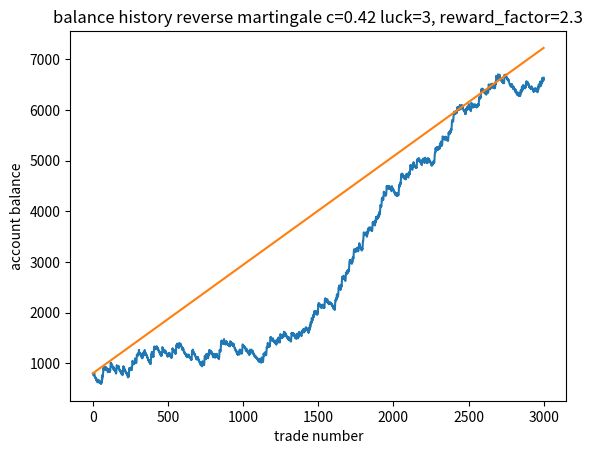

Recreate this plot in Python.
from random import random
from matplotlib import pyplot as plt
from matplotlib.axes import Axes
from matplotlib.figure import Figure


# hard parameters
verbose = False
drawdown_management = True
simulation_number = 3000
trades = 3000
c = 0.42
reward_factor = 2.3
results_pool = []
luck_parameter = 3
start_operating_balance = 800
comissions = 1.74


# soft params - need to start first
operating_balance = start_operating_balance
secondary_balance = 0
base_bet = 8
luck_in_row = 0
balance_history = [start_operating_balance]
secondary_balance_history = [0]


fig: Figure
axes: Axes
_, axes = plt.subplots()

for investment_step in range(simulation_number):
    balance_history = [start_operating_balance]
    secondary_balance_history = [0]
    operating_balance = start_operating_balance
    secondary_balance = 0
    luck_in_row = 0
    stake = 1
    # bet = 10

    if not (investment_step % 50):
        print(investment_step, ' processing...')

    for i in range(trades-1):
        toss = random() < c
        if verbose:
            print(f"prediction {toss}")
            print(f"{operating_balance=}")
            print(f"risk={stake*base_bet}")
            print(f"{secondary_balance=}")

        # comissions
        operating_balance -= comissions * stake

        # trade results and success counting
        if toss:
            operating_balance += stake * base_bet * reward_factor
            stake += 1
            luck_in_row += 1

        else:
            operating_balance -= stake * base_bet
            stake = 1
            luck_in_row = 0

        # money management strategy
        if luck_in_row > luck_parameter:
            stake = 1
            # if operating_balance > start_operating_balance:
            #     transfer = (operating_balance-start_operating_balance)*0.2
            #     operating_balance -= transfer
            #     secondary_balance += transfer


        # feedback loop of balance management
        # if drawdown_management and secondary_balance > 0:
        #     if operating_balance < 100:
        #         account_transfer = min([200, secondary_balance])
        #         secondary_balance -= account_transfer
        #         operating_balance += account_transfer

        balance_history.append(operating_balance)
        secondary_balance_history.append(secondary_balance)

    minimal_balance_state = min(balance_history)
    # end_profit = secondary_balance_history[-1]
    end_profit = balance_history[-1]

    # draw-down dependent variables
    # can_make_money = operating_balance > start_operating_balance and secondary_balance > 0
    can_make_money = operating_balance > start_operating_balance
    profitable_with_600_start = minimal_balance_state > -550
    profitable_with_1000_start = minimal_balance_state > -950
    results_pool.append((
        investment_step,
        can_make_money,
        minimal_balance_state,
        end_profit,
        profitable_with_600_start,
        profitable_with_1000_start,
    ))

axes.plot([i + 1 for i in range(trades)], balance_history)

# worst scenario view
minimum_drawdown = min([sim[2] for sim in results_pool])
strategy_expected_profit = sum([sim[3] for sim in results_pool])/simulation_number
interest_rate = strategy_expected_profit/start_operating_balance

axes.plot([0, 2999], [start_operating_balance, strategy_expected_profit])

# axes.plot([i+1 for i in range(trades)], secondary_balance_history)
axes.set_title(f"balance history reverse martingale c={c} luck={luck_parameter}, reward_factor={reward_factor}")
axes.set_xlabel("trade number")
axes.set_ylabel("account balance")
plt.show()

text_analisys = f"""
money management analysis:

inputs:
number of simulation retries = {simulation_number}
trades per "simulation" = {trades}
chance of single success = {round(c, 2)}
reward factor = {reward_factor}
starting balance = {start_operating_balance}
luck factor = {luck_parameter}

results:
example: {results_pool[0]}
profitability probablity: {sum([int(sim[1]) for sim in results_pool])/simulation_number}
minimum drawdown: {minimum_drawdown}
maximum observed withdrawl end amount: {max([sim[3] for sim in results_pool])}
strategy expectancy ($ end profit): {strategy_expected_profit}
strategy expectancy (x interest rate): {interest_rate}

"""

# chance of being profitable with $600 start: {sum([sim[4] for sim in results_pool])/simulation_number}
# chance of being profitable with $1000 start: {sum([sim[5] for sim in results_pool])/simulation_number}

print(text_analisys)

with open(f'build\money_management_chance_{c}_reward_{reward_factor}_luck_{luck_parameter}'.replace('.', '_') + '.txt', 'w',
          encoding="UTF-8", newline='\n') as money_management_file:
    money_management_file.write(text_analisys)
